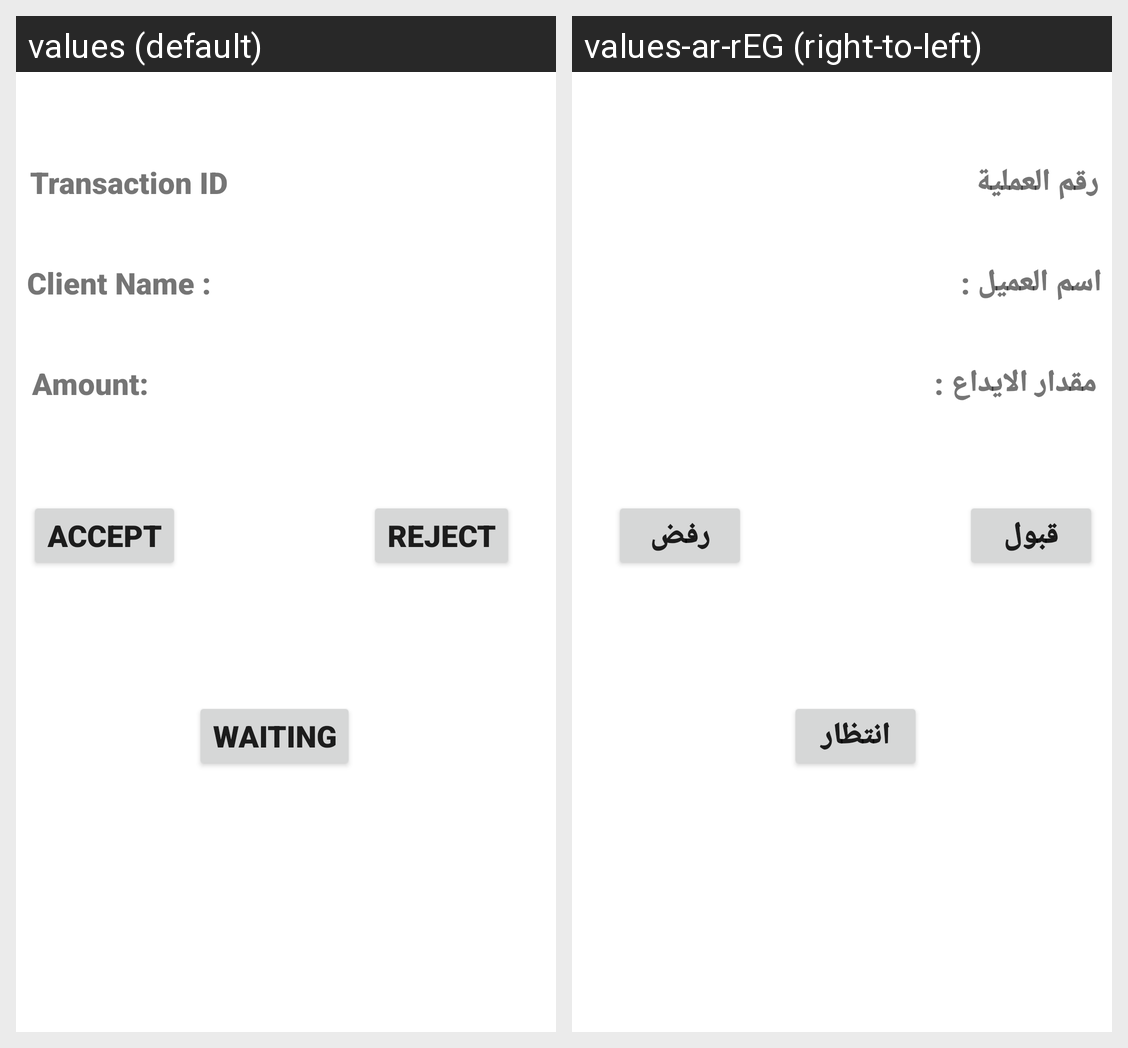

Locale-by-locale string values for the Android screen shown in this grid:
Android screen res/layout/fragment_item_list_deposit_request.xml rendered under 2 locales, left to right: values (default), values-ar-rEG (right-to-left). Device: Nexus 5 (rendered at 1080×1920; each locale shown at half size, 540×960, under a caption strip naming it); theme AppTheme.
Strings drawn on this screen, with the default value and each locale's value (text and hints the layout hard-codes, and strings that could not be matched under every locale, appear in the picture but are not listed):

text_name
  values: Transaction ID
  values-ar-rEG: رقم العملية

text_currency
  values: Client Name :
  values-ar-rEG: اسم العميل :

text_number_deposit
  values: Amount:
  values-ar-rEG: مقدار الايداع :

btn_reject
  values: Reject
  values-ar-rEG: رفض

btn_accept
  values: Accept
  values-ar-rEG: قبول

btn_waiting
  values: Waiting
  values-ar-rEG: انتظار
